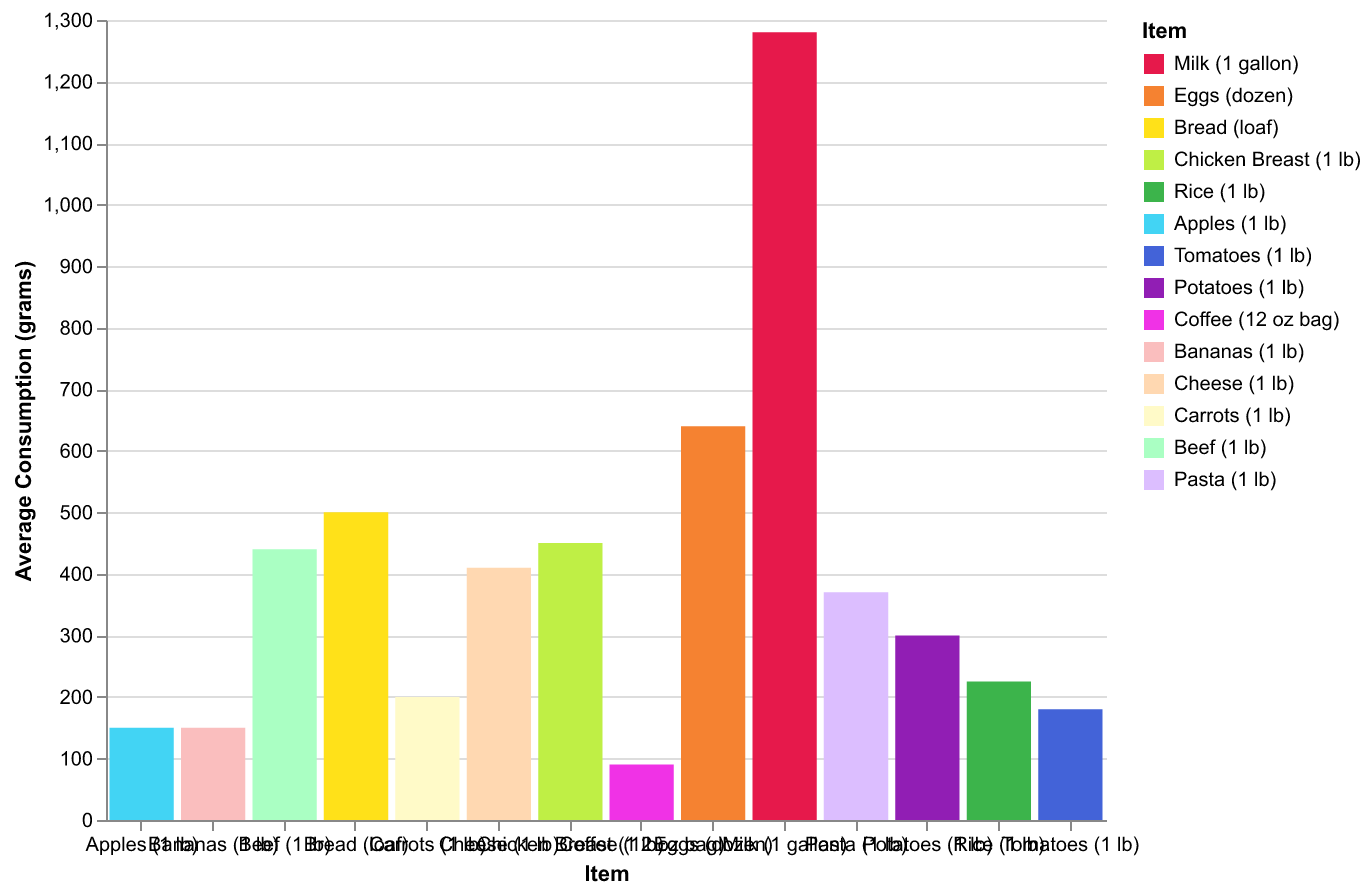

The table this chart was drawn from, first rows:
Item, Average Consumption (g)
Milk (1 gallon), 1280
Eggs (dozen), 640
Bread (loaf), 500
Chicken Breast (1 lb), 450
Rice (1 lb), 225
Apples (1 lb), 150
Tomatoes (1 lb), 180
Potatoes (1 lb), 300
Coffee (12 oz bag), 90
Bananas (1 lb), 150
Cheese (1 lb), 410
Carrots (1 lb), 200
Beef (1 lb), 440
Pasta (1 lb), 370
